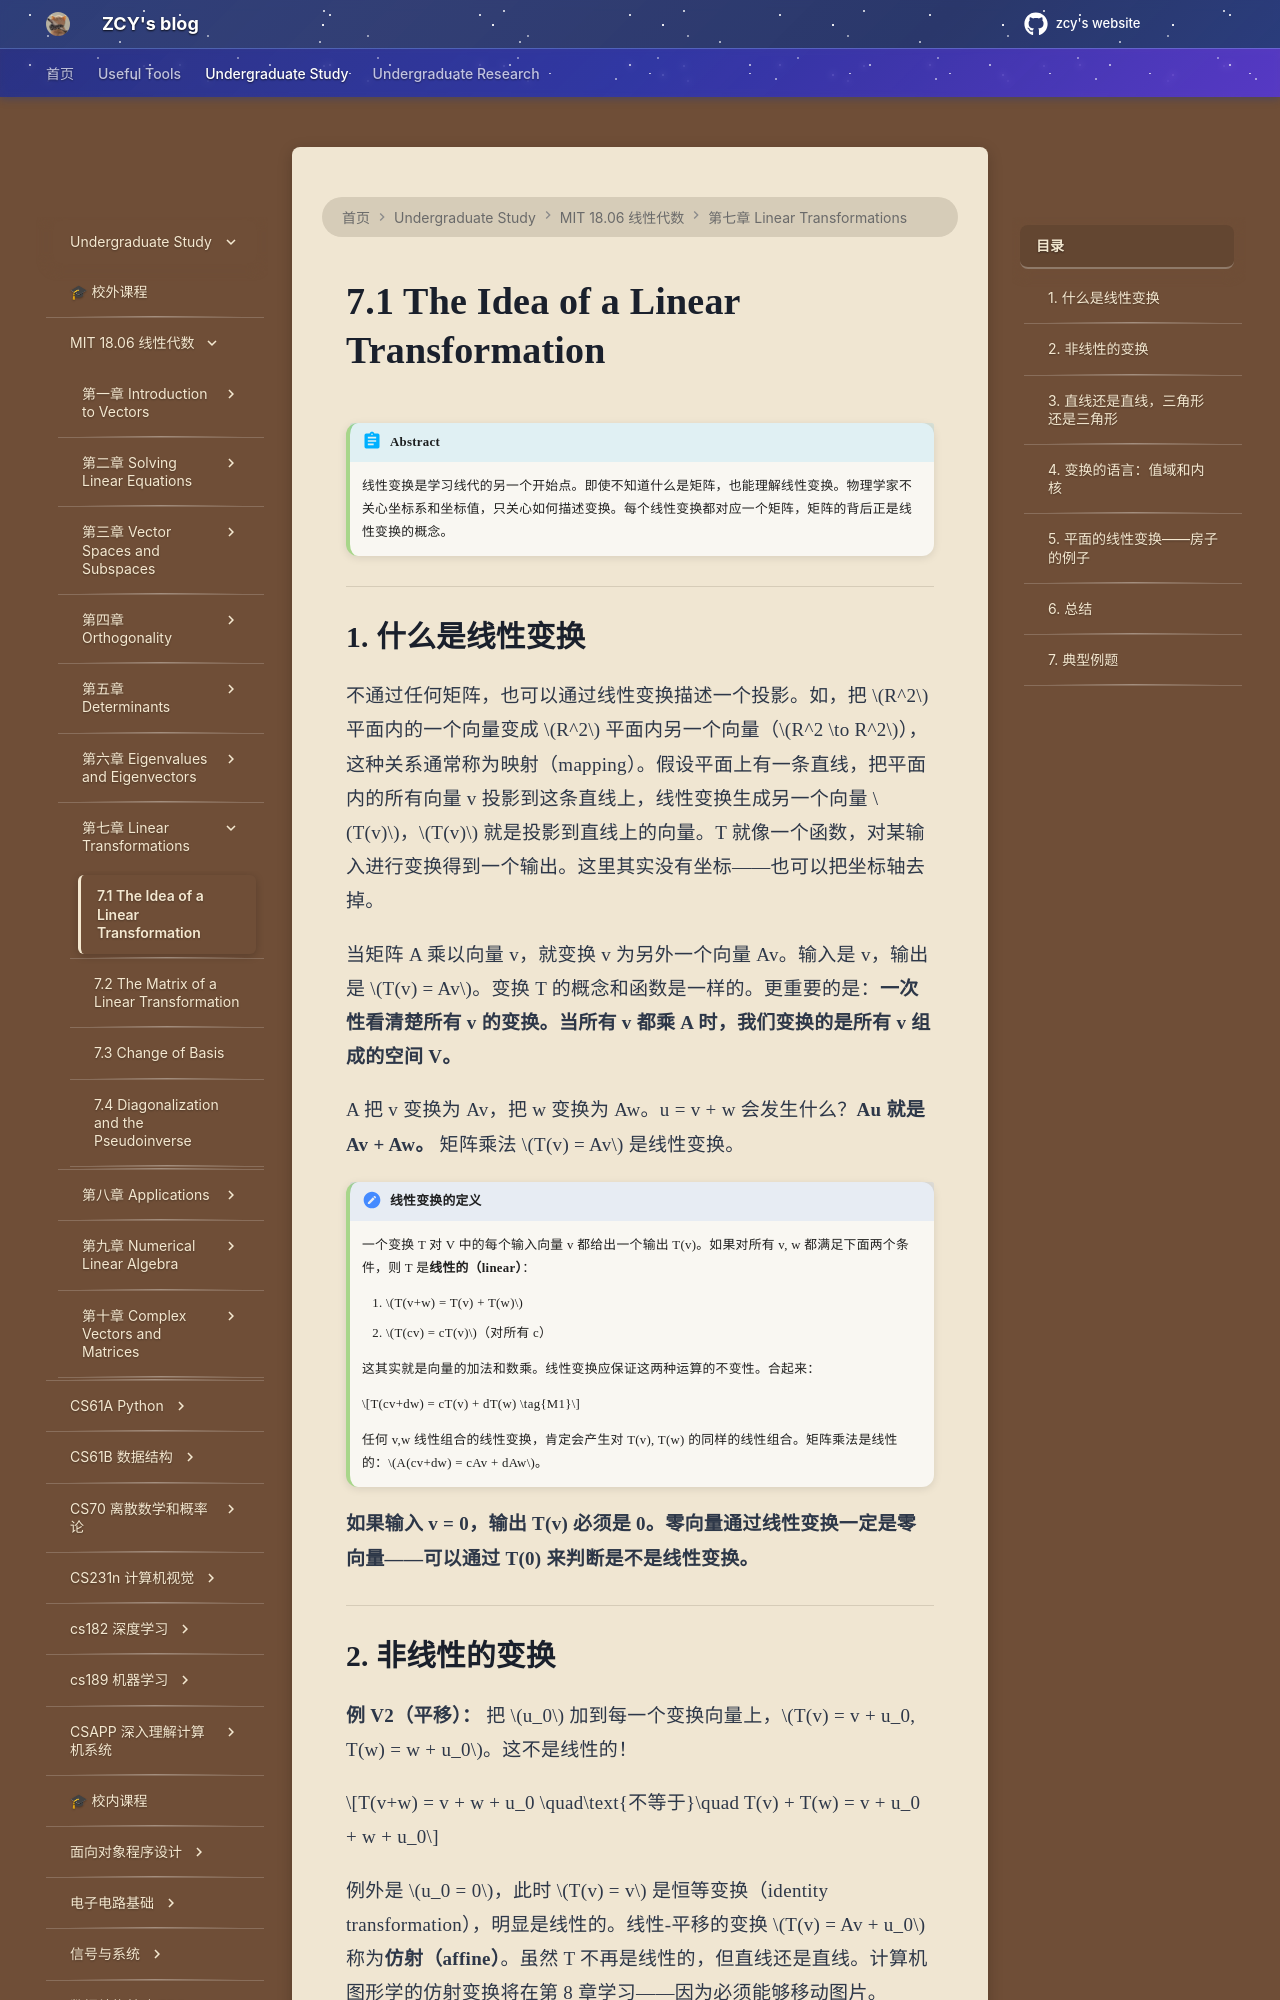

repository: mouchenmou/ZCY-s-website · page: 笔记本/mit 18.06 线性代数/第7章 Linear Transformations/7.1 The Idea of a Linear Transformation/index.html · generator: mkdocs

!!! abstract
    线性变换是学习线代的另一个开始点。即使不知道什么是矩阵，也能理解线性变换。物理学家不关心坐标系和坐标值，只关心如何描述变换。每个线性变换都对应一个矩阵，矩阵的背后正是线性变换的概念。

---

## 1. 什么是线性变换

不通过任何矩阵，也可以通过线性变换描述一个投影。如，把 $R^2$ 平面内的一个向量变成 $R^2$ 平面内另一个向量（$R^2 \to R^2$），这种关系通常称为映射（mapping）。假设平面上有一条直线，把平面内的所有向量 v 投影到这条直线上，线性变换生成另一个向量 $T(v)$，$T(v)$ 就是投影到直线上的向量。T 就像一个函数，对某输入进行变换得到一个输出。这里其实没有坐标——也可以把坐标轴去掉。

当矩阵 A 乘以向量 v，就变换 v 为另外一个向量 Av。输入是 v，输出是 $T(v) = Av$。变换 T 的概念和函数是一样的。更重要的是：**一次性看清楚所有 v 的变换。当所有 v 都乘 A 时，我们变换的是所有 v 组成的空间 V。**

A 把 v 变换为 Av，把 w 变换为 Aw。u = v + w 会发生什么？**Au 就是 Av + Aw。** 矩阵乘法 $T(v) = Av$ 是线性变换。

!!! definition "线性变换的定义"
    一个变换 T 对 V 中的每个输入向量 v 都给出一个输出 T(v)。如果对所有 v, w 都满足下面两个条件，则 T 是**线性的（linear）**：
    
    1. $T(v+w) = T(v) + T(w)$
    2. $T(cv) = cT(v)$（对所有 c）
    
    这其实就是向量的加法和数乘。线性变换应保证这两种运算的不变性。合起来：
    
    $$T(cv+dw) = cT(v) + dT(w) \tag{M1}$$
    
    任何 v,w 线性组合的线性变换，肯定会产生对 T(v), T(w) 的同样的线性组合。矩阵乘法是线性的：$A(cv+dw) = cAv + dAw$。

**如果输入 v = 0，输出 T(v) 必须是 0。零向量通过线性变换一定是零向量——可以通过 T(0) 来判断是不是线性变换。**

---
